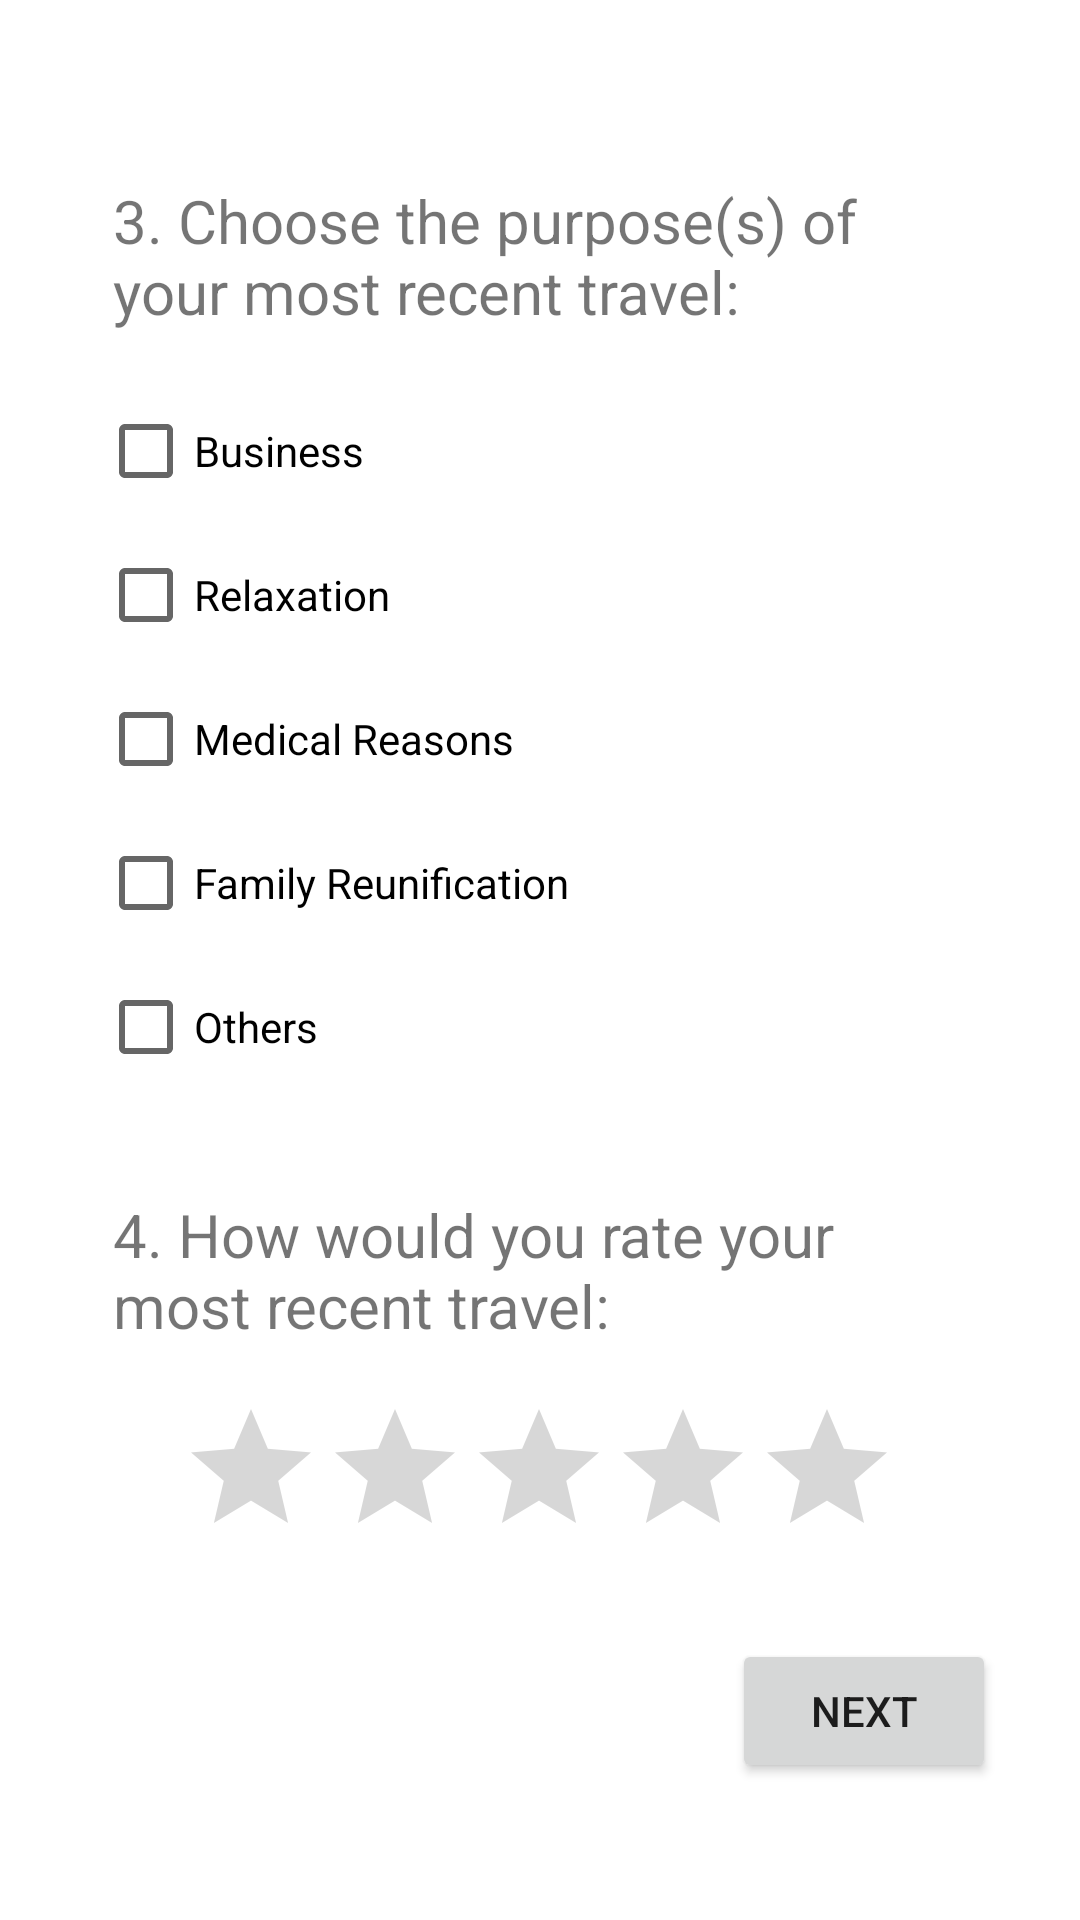

Reconstruct the res/layout file that produces this screen, plus the resources it refers to.
<!-- AndroidManifest.xml: application theme Theme.TravelSurvey -->
<!-- res/layout/activity_page2.xml -->
<?xml version="1.0" encoding="utf-8"?>
<androidx.constraintlayout.widget.ConstraintLayout xmlns:android="http://schemas.android.com/apk/res/android"
    xmlns:app="http://schemas.android.com/apk/res-auto"
    xmlns:tools="http://schemas.android.com/tools"
    android:layout_width="match_parent"
    android:layout_height="match_parent"
    tools:context=".Page2">

    <TextView
        android:id="@+id/textView6"
        android:layout_width="285dp"
        android:layout_height="58dp"
        android:layout_marginTop="280dp"
        android:text="@string/rating"
        android:textAlignment="viewStart"
        android:textSize="20sp"
        app:layout_constraintEnd_toEndOf="parent"
        app:layout_constraintStart_toStartOf="parent"
        app:layout_constraintTop_toBottomOf="@+id/textView5" />

    <TextView
        android:id="@+id/textView5"
        android:layout_width="285dp"
        android:layout_height="58dp"
        android:layout_marginTop="60dp"
        android:text="@string/purpose_of_travel"
        android:textAlignment="viewStart"
        android:textSize="20sp"
        app:layout_constraintEnd_toEndOf="parent"
        app:layout_constraintStart_toStartOf="parent"
        app:layout_constraintTop_toTopOf="parent" />

    <LinearLayout
        android:layout_width="295dp"
        android:layout_height="242dp"
        android:orientation="vertical"
        app:layout_constraintBottom_toTopOf="@+id/textView6"
        app:layout_constraintEnd_toEndOf="parent"
        app:layout_constraintHorizontal_bias="0.504"
        app:layout_constraintStart_toStartOf="parent"
        app:layout_constraintTop_toBottomOf="@+id/textView5"
        app:layout_constraintVertical_bias="0.218">

        <CheckBox
            android:id="@+id/checkBox1"
            android:layout_width="match_parent"
            android:layout_height="wrap_content"
            android:checked="false"
            android:text="@string/checkbox_1" />

        <CheckBox
            android:id="@+id/checkBox2"
            android:layout_width="match_parent"
            android:layout_height="wrap_content"
            android:text="@string/checkbox_2" />

        <CheckBox
            android:id="@+id/checkBox3"
            android:layout_width="match_parent"
            android:layout_height="wrap_content"
            android:text="@string/checkbox_3" />

        <CheckBox
            android:id="@+id/checkBox4"
            android:layout_width="match_parent"
            android:layout_height="wrap_content"
            android:text="@string/checkbox_4" />

        <CheckBox
            android:id="@+id/checkBox5"
            android:layout_width="match_parent"
            android:layout_height="wrap_content"
            android:text="@string/checkbox_5" />

    </LinearLayout>

    <RatingBar
        android:id="@+id/ratingBar"
        android:layout_width="wrap_content"
        android:layout_height="wrap_content"
        app:layout_constraintBottom_toBottomOf="parent"
        app:layout_constraintEnd_toEndOf="parent"
        app:layout_constraintHorizontal_bias="0.497"
        app:layout_constraintStart_toStartOf="parent"
        app:layout_constraintTop_toBottomOf="@+id/textView6"
        app:layout_constraintVertical_bias="0.077" />

    <Button
        android:id="@+id/button5"
        android:layout_width="wrap_content"
        android:layout_height="wrap_content"
        android:text="@string/button_next"
        android:onClick="summaryPage"
        app:layout_constraintBottom_toBottomOf="parent"
        app:layout_constraintEnd_toEndOf="parent"
        app:layout_constraintHorizontal_bias="0.897"
        app:layout_constraintStart_toStartOf="parent"
        app:layout_constraintTop_toBottomOf="@+id/ratingBar"
        app:layout_constraintVertical_bias="0.339" />
</androidx.constraintlayout.widget.ConstraintLayout>
<!-- resources referenced by this layout -->
<resources>
  <string name="button_next">NEXT</string>
  <string name="checkbox_1">Business</string>
  <string name="checkbox_2">Relaxation</string>
  <string name="checkbox_3">Medical Reasons</string>
  <string name="checkbox_4">Family Reunification</string>
  <string name="checkbox_5">Others</string>
  <string name="purpose_of_travel">3. Choose the purpose(s) of your most recent travel:</string>
  <string name="rating">4. How would you rate your most recent travel:</string>
  <style name="Theme.TravelSurvey" parent="Theme.MaterialComponents.DayNight.DarkActionBar">
          
          <item name="colorPrimary">@color/purple_500</item>
          <item name="colorPrimaryVariant">@color/purple_700</item>
          <item name="colorOnPrimary">@color/white</item>
          
          <item name="colorSecondary">@color/teal_200</item>
          <item name="colorSecondaryVariant">@color/teal_700</item>
          <item name="colorOnSecondary">@color/black</item>
          
          <item name="android:statusBarColor">?attr/colorPrimaryVariant</item>
          
      </style>
  <!-- not gathered from this repository: default colours our renderer supplied (Android Studio template values) -->
  <color name="purple_500">#FF6200EE</color>
  <color name="purple_700">#FF3700B3</color>
  <color name="teal_200">#FF03DAC5</color>
  <color name="teal_700">#FF018786</color>
  <color name="black">#FF000000</color>
  <color name="white">#FFFFFFFF</color>
</resources>
